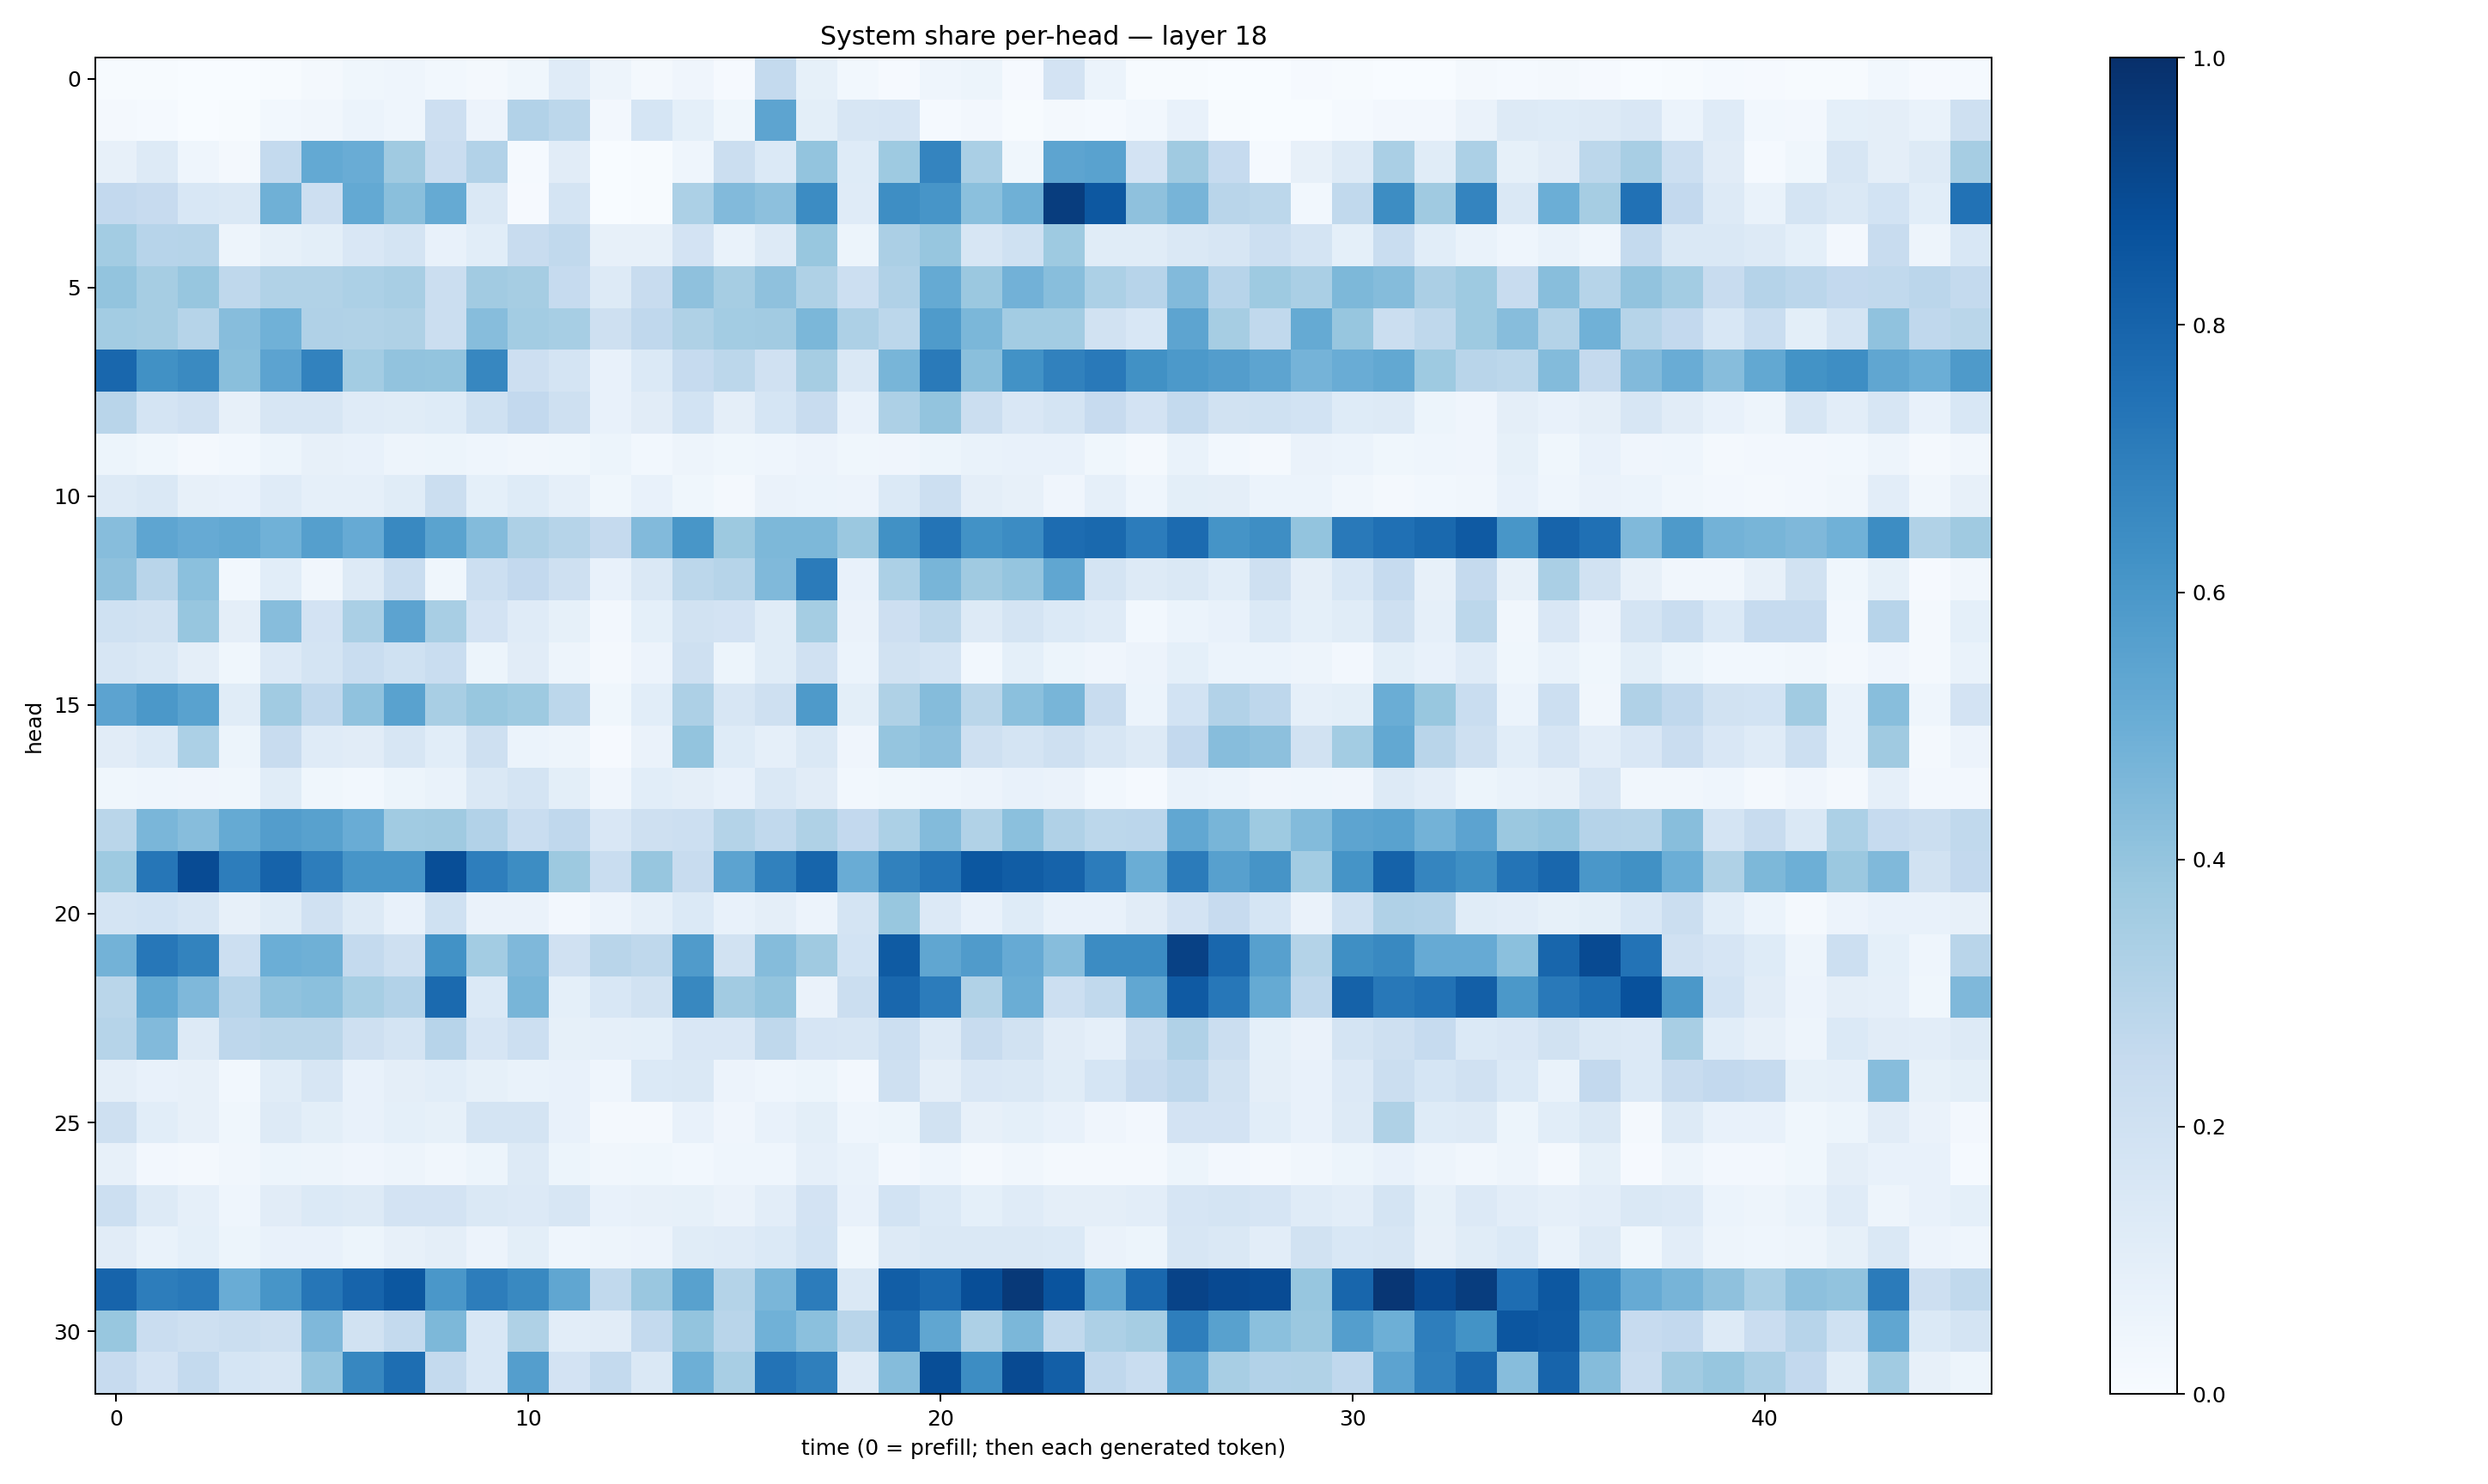

The file beside this chart, header and first rows:
0.00654191, 0.006104939, 0.00035483242, 0.0019971044, 0.00656134, 0.015973153, 0.037841145, 0.046034135, 0.0296599, 0.020494562, 0.03787094, 0.11775848, 0.048650872, 0.017252479, 0.039690822, 0.008078441, 0.2549567, 0.08538509, 0.029382143, 0.010879213, 0.043622002, 0.053321958, 0.007929278, 0.1819987
0.02051, 0.01242, 0.001084, 0.006015, 0.02844, 0.03244, 0.06026, 0.04434, 0.211, 0.05518, 0.3104, 0.2793, 0.02638, 0.1717, 0.08999, 0.03617, 0.54, 0.1009, 0.1616, 0.1659, 0.01469, 0.02387, 0.007508, 0.02314
0.07898, 0.1285, 0.043, 0.02236, 0.2567, 0.5228, 0.5067, 0.3709, 0.2279, 0.3091, 0.01262, 0.1124, 0.001551, 0.007223, 0.04318, 0.2195, 0.1389, 0.3994, 0.1234, 0.3725, 0.6753, 0.3382, 0.0368, 0.5408
0.2585, 0.2451, 0.1548, 0.1455, 0.4901, 0.2129, 0.5223, 0.4236, 0.5179, 0.1421, 0.009415, 0.1779, 0.001879, 0.006495, 0.3305, 0.443, 0.4149, 0.6455, 0.1187, 0.637, 0.6073, 0.4199, 0.4914, 0.9471
0.3571, 0.2963, 0.2986, 0.04849, 0.08557, 0.09862, 0.1515, 0.1792, 0.07633, 0.106, 0.2421, 0.2639, 0.08006, 0.08191, 0.1828, 0.0666, 0.1299, 0.3882, 0.0532, 0.3323, 0.3908, 0.1636, 0.202, 0.3747
0.4018, 0.3493, 0.3937, 0.2702, 0.3159, 0.314, 0.3289, 0.3417, 0.2246, 0.3624, 0.3488, 0.2497, 0.1268, 0.2383, 0.4137, 0.3509, 0.4139, 0.3203, 0.2178, 0.3175, 0.5176, 0.3803, 0.4821, 0.4293
0.3565, 0.3496, 0.2984, 0.4329, 0.4871, 0.3199, 0.3155, 0.3203, 0.2222, 0.4322, 0.3565, 0.3465, 0.2048, 0.2661, 0.3232, 0.3574, 0.3598, 0.4591, 0.3246, 0.2783, 0.5851, 0.4599, 0.3556, 0.3574
0.7887, 0.6251, 0.6542, 0.4228, 0.5465, 0.6818, 0.3575, 0.405, 0.4003, 0.6666, 0.214, 0.1731, 0.07765, 0.14, 0.2488, 0.2808, 0.1981, 0.3488, 0.1473, 0.467, 0.7136, 0.4236, 0.6218, 0.685
0.292, 0.173, 0.1983, 0.08109, 0.1581, 0.1575, 0.1196, 0.1152, 0.1218, 0.2024, 0.2606, 0.2091, 0.07349, 0.1124, 0.1853, 0.09672, 0.1696, 0.2403, 0.07716, 0.3257, 0.401, 0.2223, 0.151, 0.1775
0.05251, 0.03794, 0.01933, 0.02861, 0.05342, 0.08193, 0.07671, 0.0506, 0.05442, 0.04646, 0.03335, 0.03867, 0.05462, 0.0291, 0.04931, 0.03792, 0.04385, 0.05625, 0.03705, 0.04059, 0.05235, 0.06948, 0.07265, 0.07058
0.1258, 0.1464, 0.08165, 0.07333, 0.1179, 0.08789, 0.08984, 0.1169, 0.2232, 0.09014, 0.1232, 0.08906, 0.03696, 0.07319, 0.03733, 0.02245, 0.06407, 0.06064, 0.05813, 0.1373, 0.2176, 0.09451, 0.08126, 0.03975
0.43, 0.5361, 0.515, 0.5246, 0.4868, 0.566, 0.5138, 0.6589, 0.5503, 0.4395, 0.3245, 0.3007, 0.2523, 0.4417, 0.6031, 0.3773, 0.4569, 0.4547, 0.3827, 0.6277, 0.7362, 0.6233, 0.6449, 0.7673
0.4125, 0.2907, 0.4209, 0.02775, 0.1079, 0.03454, 0.1259, 0.2335, 0.03684, 0.2184, 0.258, 0.2082, 0.07089, 0.1419, 0.2807, 0.2973, 0.4473, 0.7085, 0.07278, 0.3296, 0.4659, 0.368, 0.3956, 0.5318
0.2028, 0.1918, 0.3909, 0.09562, 0.4303, 0.1824, 0.3387, 0.5467, 0.3424, 0.1835, 0.1204, 0.08216, 0.02423, 0.09326, 0.1934, 0.1822, 0.1159, 0.3542, 0.06297, 0.2117, 0.2803, 0.1267, 0.173, 0.1397
0.1634, 0.1423, 0.09758, 0.0354, 0.1358, 0.1785, 0.2315, 0.2029, 0.2335, 0.05123, 0.1103, 0.05063, 0.01824, 0.05495, 0.2074, 0.052, 0.1159, 0.1971, 0.0606, 0.1951, 0.1796, 0.02884, 0.09303, 0.05432
0.5444, 0.5963, 0.552, 0.1154, 0.3662, 0.269, 0.4071, 0.5518, 0.3433, 0.3896, 0.3727, 0.2804, 0.03612, 0.1083, 0.3258, 0.1637, 0.2109, 0.5862, 0.09812, 0.3222, 0.4352, 0.2876, 0.4208, 0.4664
0.1131, 0.1393, 0.3316, 0.05382, 0.2373, 0.119, 0.1115, 0.1566, 0.107, 0.2071, 0.06042, 0.05049, 0.008435, 0.0638, 0.4021, 0.1236, 0.08611, 0.1471, 0.04129, 0.3963, 0.4152, 0.2078, 0.1782, 0.2104
0.03903, 0.04324, 0.03921, 0.03628, 0.1158, 0.03646, 0.03098, 0.05249, 0.06842, 0.1421, 0.1762, 0.09948, 0.04064, 0.1089, 0.09737, 0.07743, 0.1432, 0.1098, 0.02738, 0.03653, 0.04479, 0.05812, 0.07415, 0.06591
0.2866, 0.4624, 0.432, 0.5179, 0.5732, 0.558, 0.5046, 0.3664, 0.3684, 0.3096, 0.2324, 0.2665, 0.1509, 0.2058, 0.2162, 0.3061, 0.2637, 0.3204, 0.2585, 0.3308, 0.4395, 0.3133, 0.4188, 0.3169
0.3736, 0.7268, 0.8914, 0.7017, 0.8031, 0.6993, 0.6084, 0.6085, 0.8834, 0.6954, 0.643, 0.3775, 0.2317, 0.3907, 0.2393, 0.5438, 0.6861, 0.795, 0.5042, 0.6874, 0.7358, 0.8515, 0.8277, 0.8035
0.1785, 0.1865, 0.1637, 0.07899, 0.1142, 0.1967, 0.1262, 0.07269, 0.2017, 0.06309, 0.06491, 0.02646, 0.05836, 0.08798, 0.1405, 0.07167, 0.09574, 0.05502, 0.1775, 0.3899, 0.1351, 0.07737, 0.1238, 0.0732
0.4801, 0.7261, 0.6784, 0.2162, 0.4967, 0.4916, 0.2558, 0.2034, 0.6213, 0.3572, 0.4493, 0.1986, 0.2907, 0.2721, 0.5795, 0.1887, 0.4367, 0.3709, 0.1867, 0.833, 0.5318, 0.5801, 0.5134, 0.4298
0.2857, 0.5256, 0.4519, 0.2936, 0.4094, 0.4185, 0.3461, 0.3121, 0.7752, 0.1399, 0.4687, 0.09014, 0.1532, 0.1936, 0.6613, 0.361, 0.4003, 0.06415, 0.2223, 0.7878, 0.7044, 0.3148, 0.5019, 0.2162
0.3002, 0.4452, 0.1292, 0.276, 0.2855, 0.2871, 0.2039, 0.175, 0.2959, 0.1673, 0.216, 0.08574, 0.088, 0.09293, 0.1503, 0.1489, 0.2699, 0.1647, 0.1565, 0.218, 0.127, 0.2417, 0.1941, 0.1094
0.09561, 0.07157, 0.08123, 0.02981, 0.1134, 0.1571, 0.07602, 0.09712, 0.1069, 0.08375, 0.06663, 0.0763, 0.04566, 0.1394, 0.1447, 0.05492, 0.04401, 0.05089, 0.02543, 0.2049, 0.09394, 0.1497, 0.1451, 0.1168
0.2038, 0.1074, 0.08169, 0.03602, 0.1286, 0.1012, 0.07065, 0.09034, 0.08348, 0.1787, 0.1751, 0.07606, 0.01584, 0.02209, 0.07232, 0.04072, 0.07681, 0.0994, 0.04615, 0.05247, 0.1877, 0.07845, 0.09281, 0.07271
0.08089, 0.02671, 0.01913, 0.03139, 0.05155, 0.04971, 0.04105, 0.04729, 0.03507, 0.05152, 0.1273, 0.05106, 0.03433, 0.03725, 0.02787, 0.04559, 0.04571, 0.08681, 0.0702, 0.0257, 0.04394, 0.01924, 0.0325, 0.02125
0.2169, 0.1305, 0.08624, 0.04461, 0.1108, 0.1375, 0.1296, 0.1798, 0.1805, 0.1475, 0.1337, 0.162, 0.07256, 0.07888, 0.08335, 0.06319, 0.103, 0.1801, 0.07574, 0.1854, 0.1404, 0.09082, 0.119, 0.09676
0.1124, 0.07028, 0.09335, 0.05124, 0.07546, 0.07556, 0.05223, 0.0789, 0.09642, 0.05647, 0.09936, 0.04562, 0.04835, 0.0551, 0.1153, 0.1179, 0.1396, 0.1846, 0.03659, 0.127, 0.1469, 0.1448, 0.1479, 0.139
0.7976, 0.7013, 0.7186, 0.5071, 0.6068, 0.7294, 0.8005, 0.8505, 0.601, 0.6993, 0.6565, 0.5332, 0.2626, 0.3836, 0.5551, 0.3074, 0.4612, 0.7068, 0.141, 0.8205, 0.7822, 0.8867, 0.9642, 0.8598
0.3879, 0.2295, 0.2066, 0.2211, 0.2053, 0.4508, 0.1926, 0.2553, 0.4532, 0.1551, 0.323, 0.1045, 0.1099, 0.2567, 0.3987, 0.2924, 0.4847, 0.4191, 0.2929, 0.7684, 0.5323, 0.3275, 0.4605, 0.2638
0.2454, 0.1806, 0.2547, 0.1698, 0.1626, 0.3975, 0.6645, 0.7595, 0.2541, 0.1524, 0.5694, 0.1813, 0.2548, 0.1422, 0.4932, 0.3402, 0.7421, 0.6926, 0.1303, 0.4352, 0.8863, 0.6409, 0.8949, 0.8192
